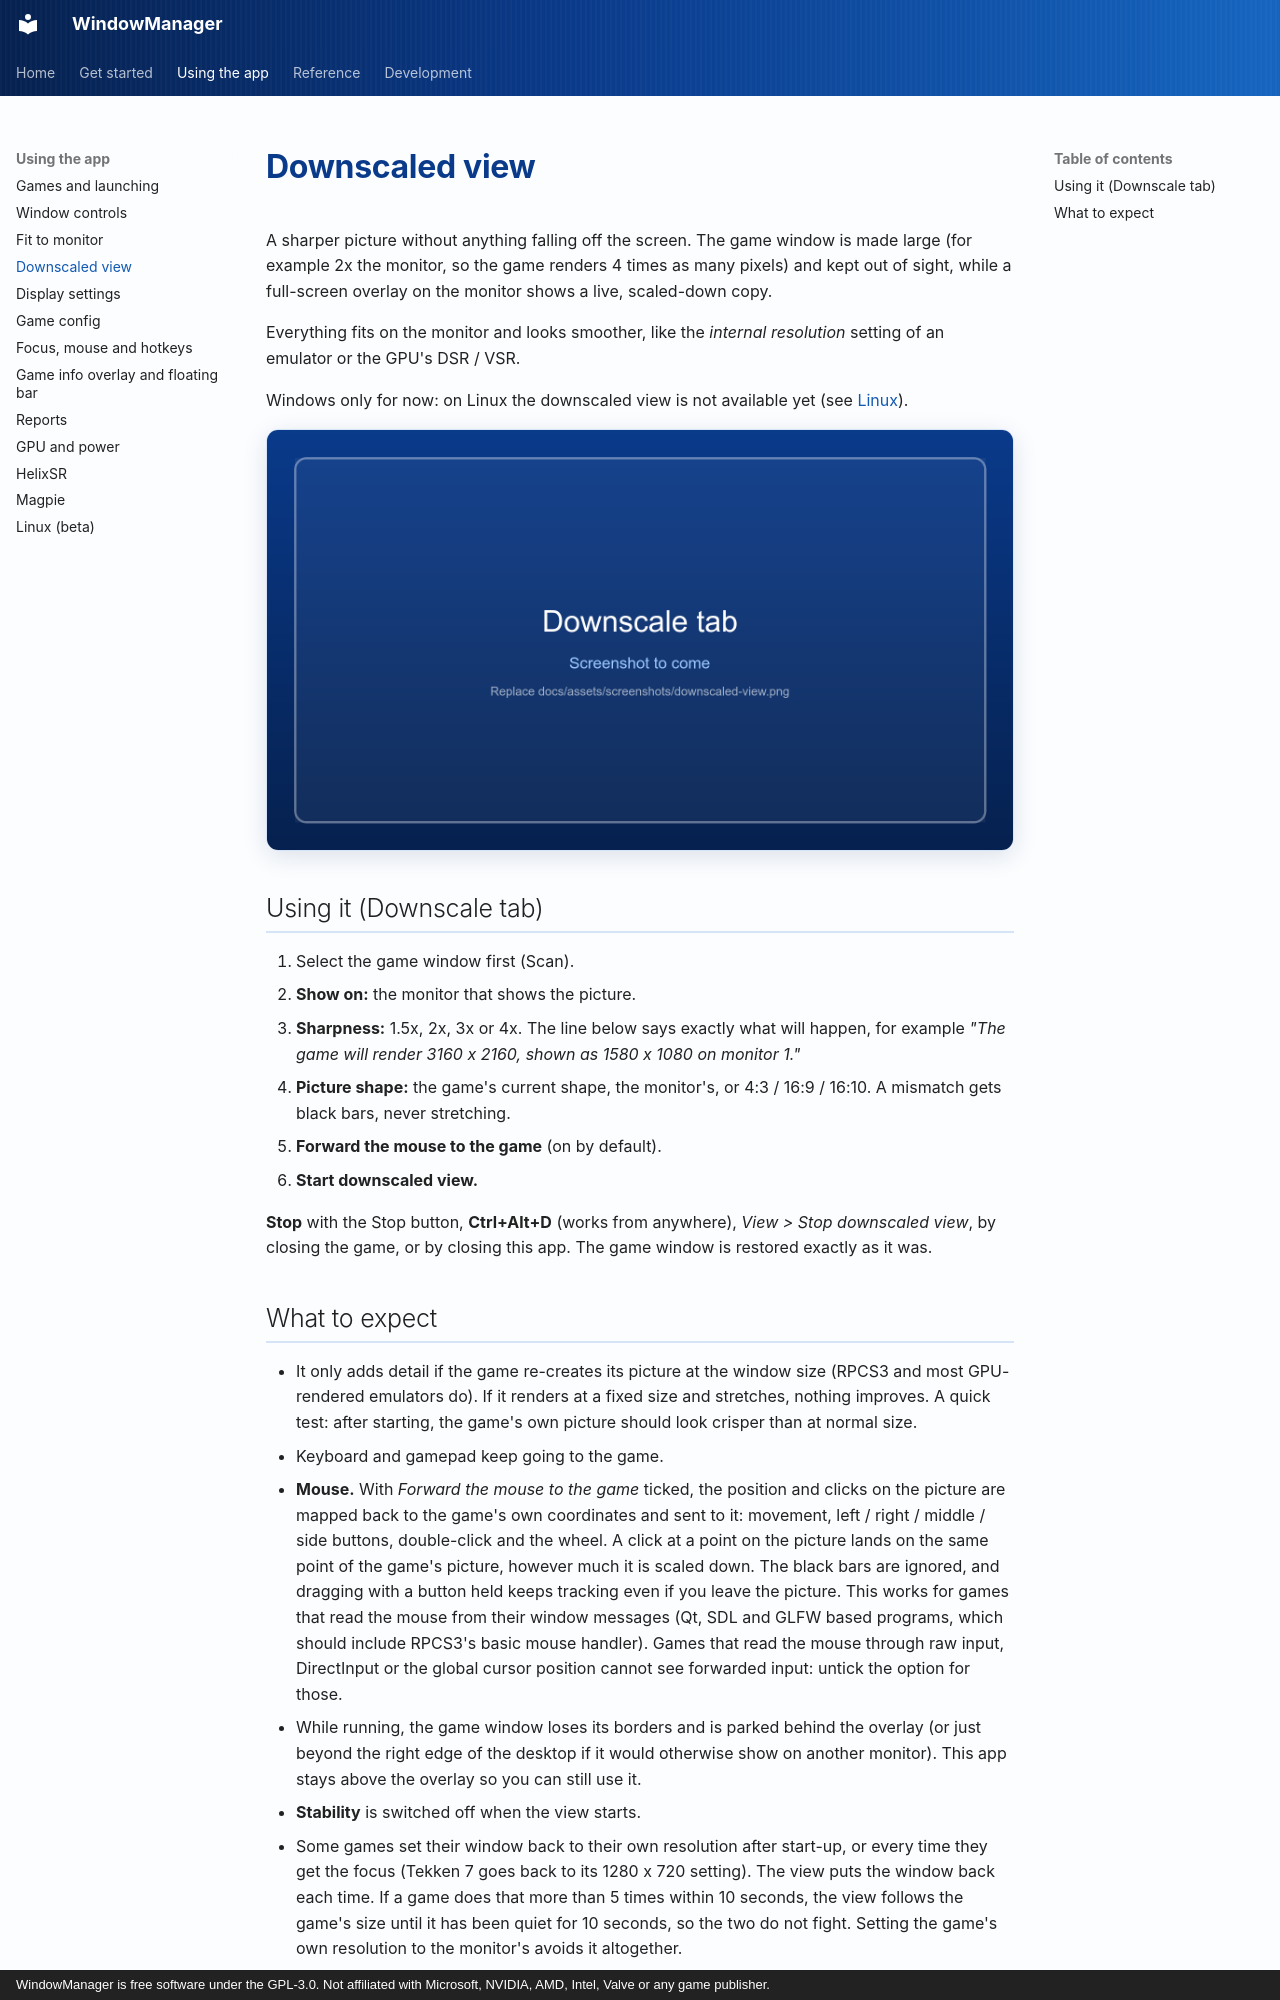

repository: RobertoTorino/WindowManager · page: wiki/downscaled-view/index.html · generator: mkdocs · copyright: WindowManager is free software under the GPL-3.0. Not affiliated with Microsoft, NVIDIA, AMD, Intel, Valve or any game publisher.

# Downscaled view

A sharper picture without anything falling off the screen. The game window is made large
(for example 2x the monitor, so the game renders 4 times as many pixels) and kept out of
sight, while a full-screen overlay on the monitor shows a live, scaled-down copy.

Everything fits on the monitor and looks smoother, like the *internal resolution* setting of an emulator or
the GPU's DSR / VSR.

Windows only for now: on Linux the downscaled view is not available yet (see [Linux](linux.md)).

![Downscale tab](../assets/screenshots/downscaled-view.png){ .wm-shot loading=lazy }

## Using it (Downscale tab)

1. Select the game window first (Scan).
2. **Show on:** the monitor that shows the picture.
3. **Sharpness:** 1.5x, 2x, 3x or 4x. The line below says exactly what will happen, for example
   *"The game will render 3160 x 2160, shown as 1580 x 1080 on monitor 1."*
4. **Picture shape:** the game's current shape, the monitor's, or 4:3 / 16:9 / 16:10.
   A mismatch gets black bars, never stretching.
5. **Forward the mouse to the game** (on by default).
6. **Start downscaled view.**

**Stop** with the Stop button, **Ctrl+Alt+D** (works from anywhere), *View > Stop downscaled
view*, by closing the game, or by closing this app. The game window is restored exactly
as it was.
